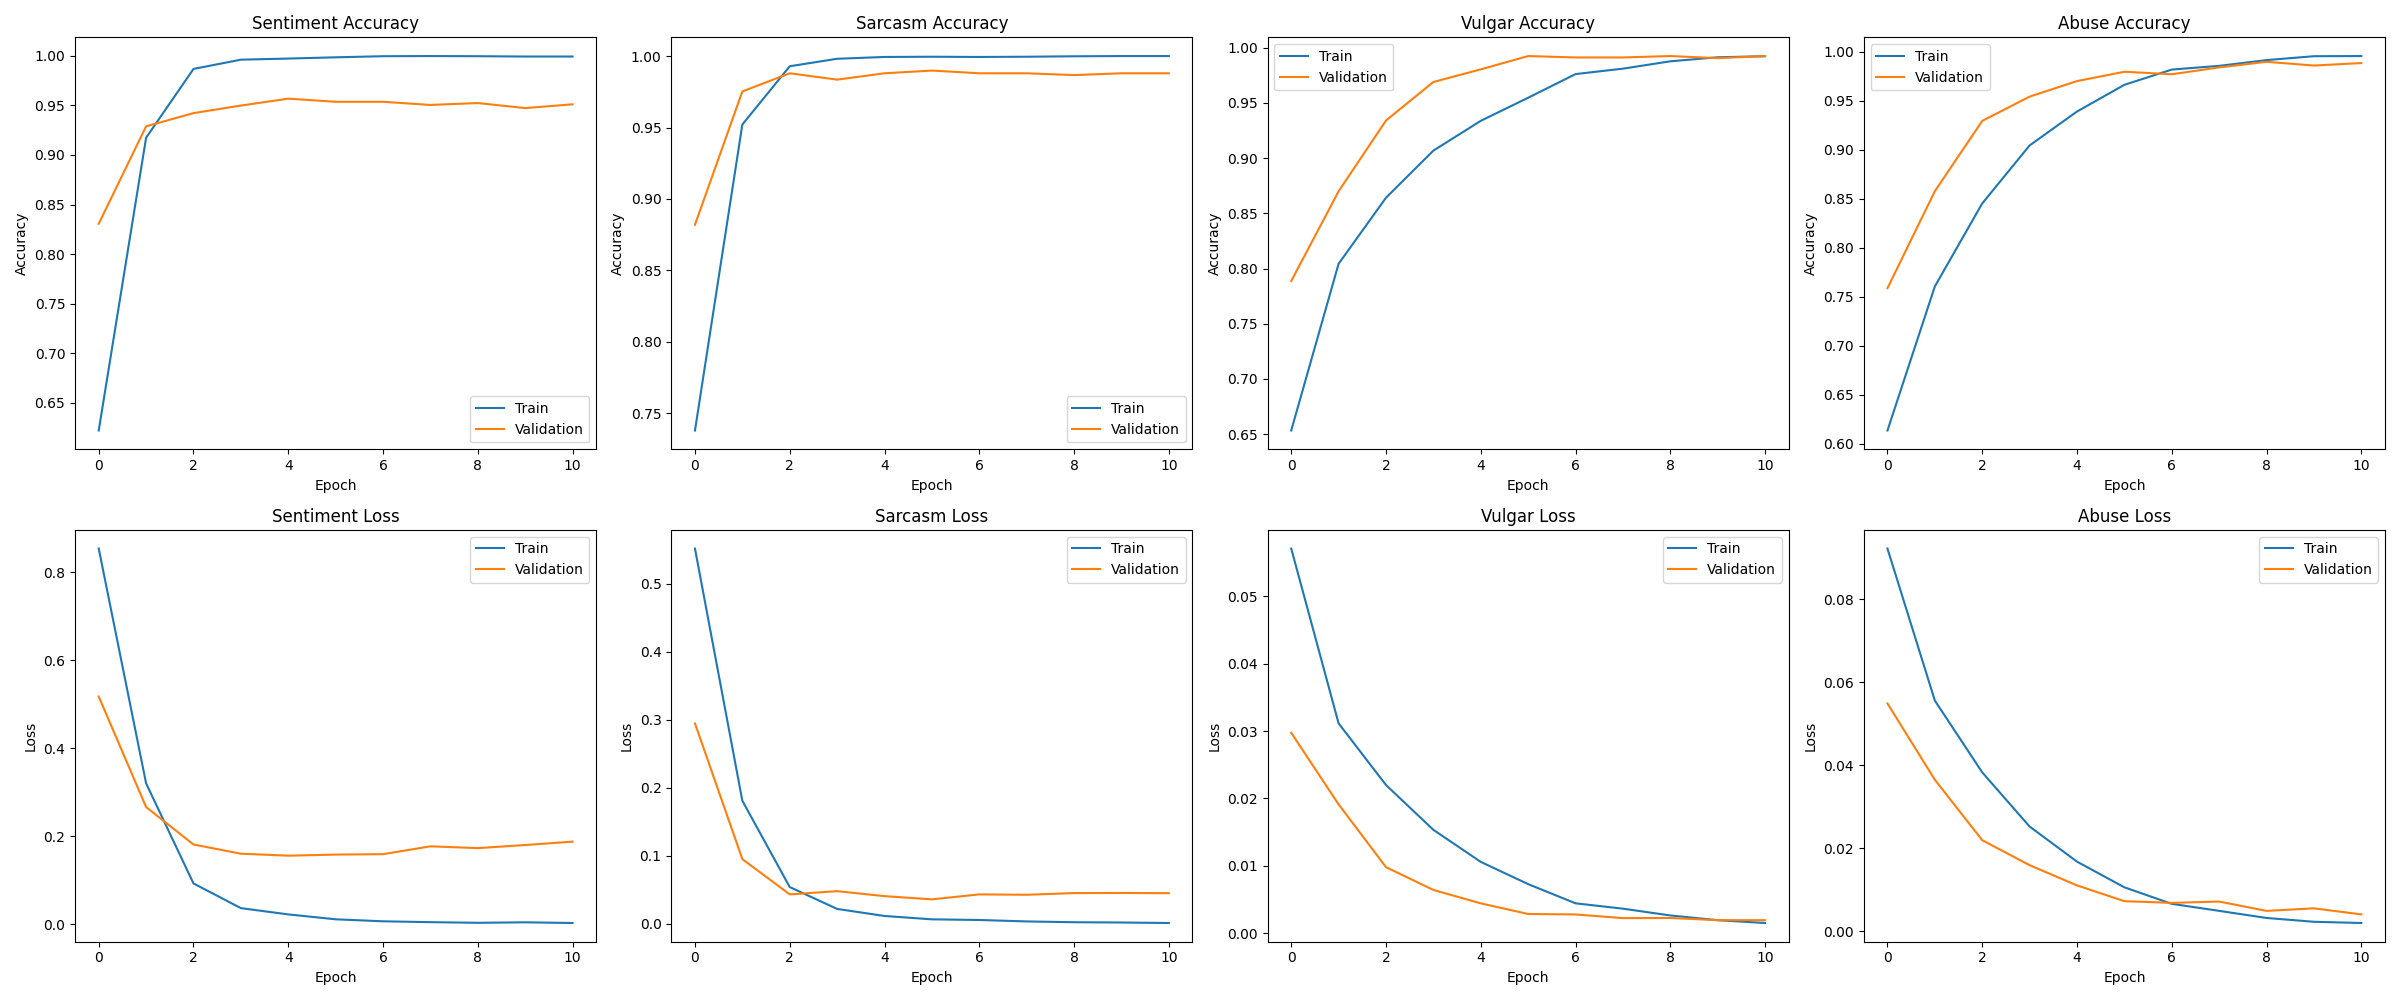

The file beside this chart, header and first rows:
epoch, abuse_accuracy, abuse_loss, loss, sarcasm_accuracy, sarcasm_loss, sentiment_accuracy, sentiment_loss, val_abuse_accuracy, val_abuse_loss, val_loss, val_sarcasm_accuracy, val_sarcasm_loss, val_sentiment_accuracy, val_sentiment_loss, val_vulgar_accuracy, val_vulgar_loss, vulgar_accuracy, vulgar_loss
0, 0.6137, 0.09219, 1.555, 0.738, 0.5516, 0.6219, 0.8541, 0.7589, 0.05487, 0.897, 0.882, 0.2945, 0.8306, 0.5178, 0.7887, 0.02974, 0.6533, 0.05707
1, 0.7607, 0.05556, 0.588, 0.9521, 0.1808, 0.9174, 0.3205, 0.8579, 0.03649, 0.4172, 0.9753, 0.09498, 0.9289, 0.2666, 0.8699, 0.01912, 0.8043, 0.03114
2, 0.8454, 0.03827, 0.2072, 0.9929, 0.05393, 0.9868, 0.093, 0.9296, 0.02194, 0.2564, 0.9879, 0.04317, 0.9423, 0.1815, 0.934, 0.009809, 0.8641, 0.02199
3, 0.9045, 0.02523, 0.09929, 0.9981, 0.0218, 0.9962, 0.03691, 0.9543, 0.01592, 0.2308, 0.9835, 0.0479, 0.9499, 0.1606, 0.9689, 0.006428, 0.9068, 0.01535
4, 0.9391, 0.01678, 0.06147, 0.9994, 0.01143, 0.9973, 0.02266, 0.9702, 0.01105, 0.2122, 0.9879, 0.04059, 0.9569, 0.1561, 0.9803, 0.004441, 0.9337, 0.01059
5, 0.9664, 0.01059, 0.03588, 0.9995, 0.006479, 0.9986, 0.01152, 0.9797, 0.007255, 0.2046, 0.9898, 0.03587, 0.9537, 0.1586, 0.9924, 0.002864, 0.9546, 0.007291
6, 0.9819, 0.006612, 0.02358, 0.9994, 0.005535, 0.9997, 0.006982, 0.9772, 0.006845, 0.2123, 0.9879, 0.04316, 0.9537, 0.1595, 0.9911, 0.002795, 0.9761, 0.004447
7, 0.9857, 0.004923, 0.01701, 0.9995, 0.003415, 0.9998, 0.005018, 0.9841, 0.007164, 0.2294, 0.9879, 0.04261, 0.9505, 0.1774, 0.9911, 0.002252, 0.981, 0.003651
8, 0.9916, 0.003211, 0.01168, 0.9998, 0.002235, 0.9997, 0.003591, 0.9898, 0.004917, 0.2256, 0.9867, 0.0451, 0.9524, 0.1733, 0.9924, 0.00227, 0.9876, 0.002647
9, 0.9956, 0.002293, 0.01072, 1.0, 0.001826, 0.9994, 0.004663, 0.986, 0.005531, 0.2331, 0.9879, 0.04528, 0.9473, 0.1803, 0.9905, 0.001946, 0.9913, 0.001942
10, 0.9957, 0.001999, 0.007751, 1.0, 0.001102, 0.9994, 0.003124, 0.9886, 0.004069, 0.2389, 0.9879, 0.04492, 0.9511, 0.188, 0.9924, 0.001942, 0.9922, 0.001526
